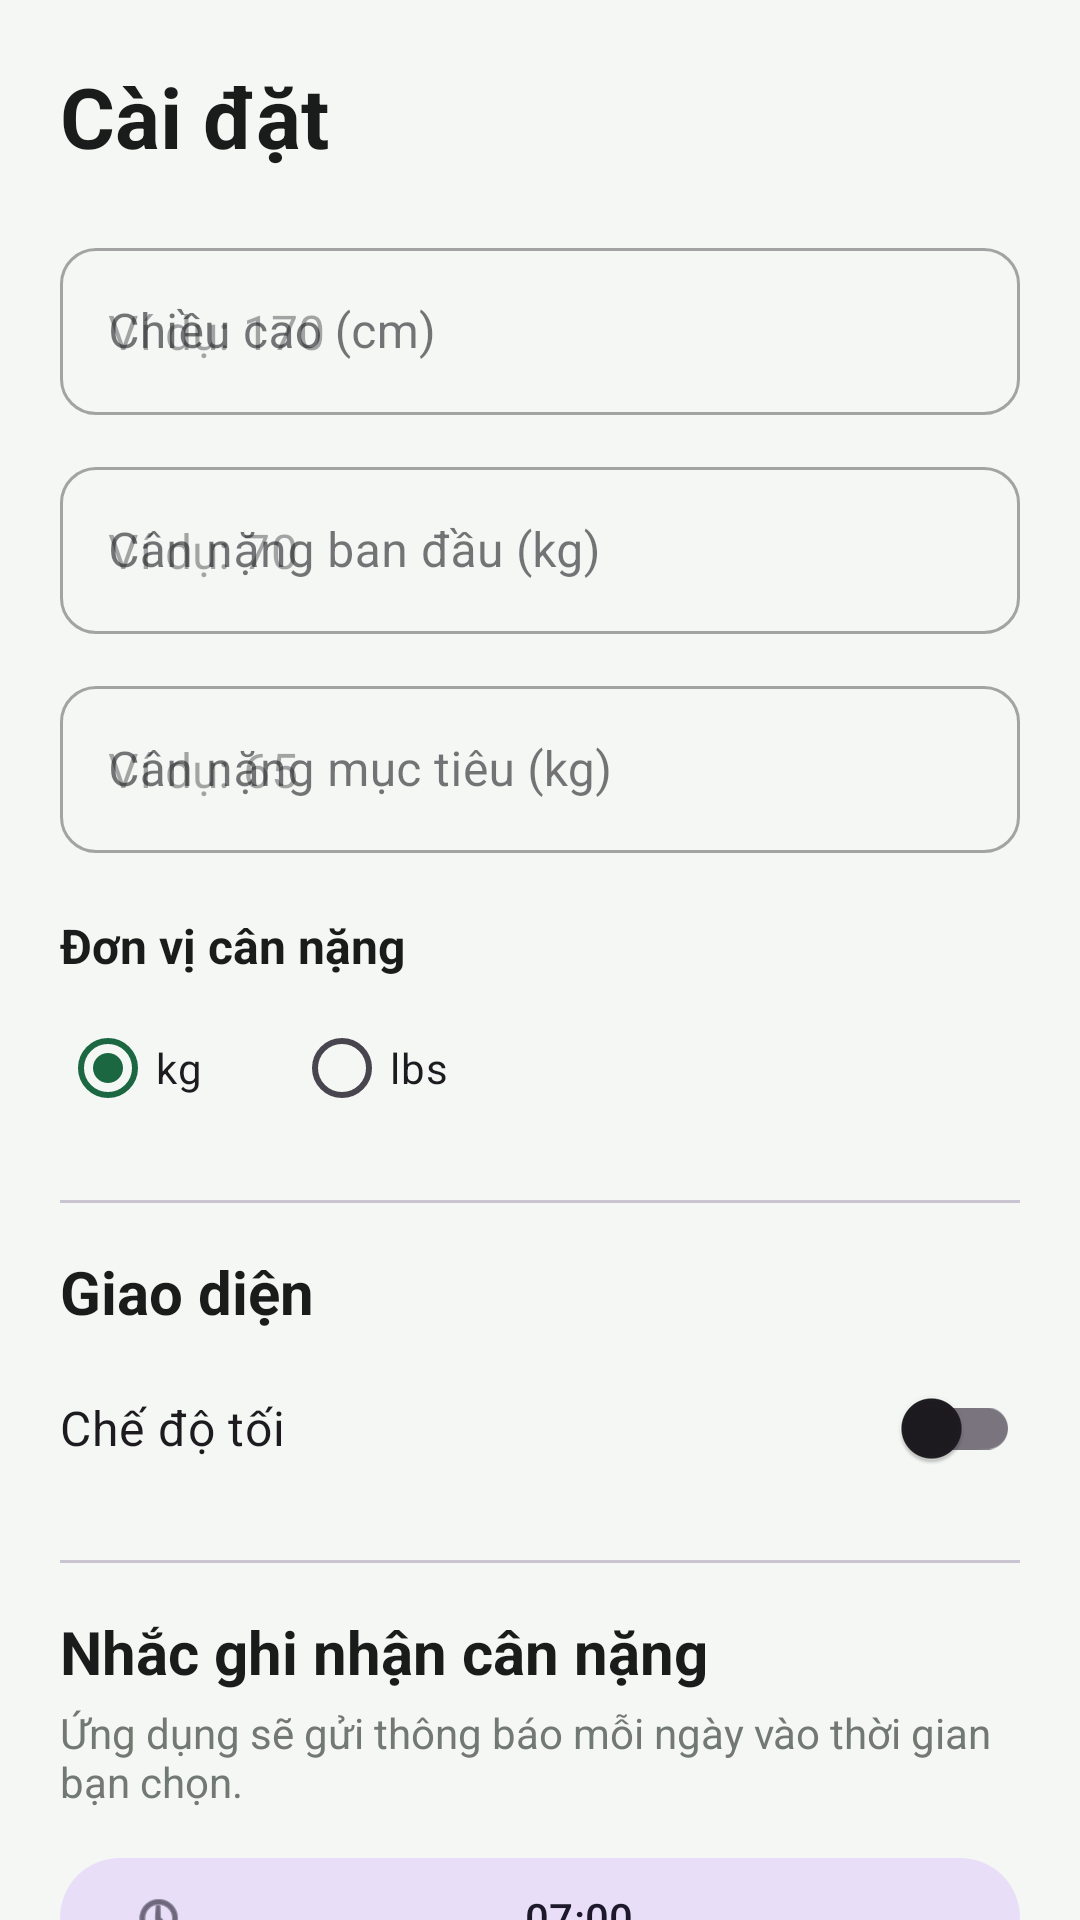

The Android layout XML behind this screen, and the referenced resources:
<!-- AndroidManifest.xml: application theme Theme.Theo_doi_can_nang -->
<!-- res/layout/activity_settings.xml -->
<?xml version="1.0" encoding="utf-8"?>
<androidx.core.widget.NestedScrollView
    xmlns:android="http://schemas.android.com/apk/res/android"
    xmlns:app="http://schemas.android.com/apk/res-auto"
    android:layout_width="match_parent"
    android:layout_height="match_parent"
    android:background="@color/app_background"
    android:fillViewport="true">

    <LinearLayout
        android:layout_width="match_parent"
        android:layout_height="wrap_content"
        android:orientation="vertical"
        android:padding="20dp">

        <TextView
            android:layout_width="wrap_content"
            android:layout_height="wrap_content"
            android:text="Cài đặt"
            android:textColor="@color/app_text"
            android:textSize="28sp"
            android:textStyle="bold" />

        
        <com.google.android.material.textfield.TextInputLayout
            style="@style/Widget.MaterialComponents.TextInputLayout.OutlinedBox"
            android:layout_width="match_parent"
            android:layout_height="wrap_content"
            android:layout_marginTop="20dp"
            android:hint="Chiều cao (cm)"
            app:boxCornerRadiusBottomEnd="12dp"
            app:boxCornerRadiusBottomStart="12dp"
            app:boxCornerRadiusTopEnd="12dp"
            app:boxCornerRadiusTopStart="12dp">

            <com.google.android.material.textfield.TextInputEditText
                android:id="@+id/edtHeight"
                android:layout_width="match_parent"
                android:layout_height="wrap_content"
                android:autofillHints="height"
                android:hint="Ví dụ: 170"
                android:inputType="numberDecimal" />

        </com.google.android.material.textfield.TextInputLayout>

        
        <com.google.android.material.textfield.TextInputLayout
            style="@style/Widget.MaterialComponents.TextInputLayout.OutlinedBox"
            android:layout_width="match_parent"
            android:layout_height="wrap_content"
            android:layout_marginTop="12dp"
            android:hint="Cân nặng ban đầu (kg)"
            app:boxCornerRadiusBottomEnd="12dp"
            app:boxCornerRadiusBottomStart="12dp"
            app:boxCornerRadiusTopEnd="12dp"
            app:boxCornerRadiusTopStart="12dp">

            <com.google.android.material.textfield.TextInputEditText
                android:id="@+id/edtStartWeight"
                android:layout_width="match_parent"
                android:layout_height="wrap_content"
                android:autofillHints="weight"
                android:hint="Ví dụ: 70"
                android:inputType="numberDecimal" />

        </com.google.android.material.textfield.TextInputLayout>

        <TextView
            android:id="@+id/tvStartWeightLabel"
            android:layout_width="wrap_content"
            android:layout_height="wrap_content"
            android:visibility="gone" />

        
        <com.google.android.material.textfield.TextInputLayout
            style="@style/Widget.MaterialComponents.TextInputLayout.OutlinedBox"
            android:layout_width="match_parent"
            android:layout_height="wrap_content"
            android:layout_marginTop="12dp"
            android:hint="Cân nặng mục tiêu (kg)"
            app:boxCornerRadiusBottomEnd="12dp"
            app:boxCornerRadiusBottomStart="12dp"
            app:boxCornerRadiusTopEnd="12dp"
            app:boxCornerRadiusTopStart="12dp">

            <com.google.android.material.textfield.TextInputEditText
                android:id="@+id/edtGoalWeight"
                android:layout_width="match_parent"
                android:layout_height="wrap_content"
                android:autofillHints="weight"
                android:hint="Ví dụ: 65"
                android:inputType="numberDecimal" />

        </com.google.android.material.textfield.TextInputLayout>

        <TextView
            android:id="@+id/tvGoalWeightLabel"
            android:layout_width="wrap_content"
            android:layout_height="wrap_content"
            android:visibility="gone" />

        
        <TextView
            android:layout_width="wrap_content"
            android:layout_height="wrap_content"
            android:layout_marginTop="20dp"
            android:text="Đơn vị cân nặng"
            android:textColor="@color/app_text"
            android:textSize="16sp"
            android:textStyle="bold" />

        <RadioGroup
            android:id="@+id/radioUnit"
            android:layout_width="match_parent"
            android:layout_height="wrap_content"
            android:layout_marginTop="6dp"
            android:orientation="horizontal">

            <RadioButton
                android:id="@+id/radioKg"
                android:layout_width="wrap_content"
                android:layout_height="wrap_content"
                android:checked="true"
                android:text="kg" />

            <RadioButton
                android:id="@+id/radioLbs"
                android:layout_width="wrap_content"
                android:layout_height="wrap_content"
                android:layout_marginStart="30dp"
                android:text="lbs" />

        </RadioGroup>

        
        <com.google.android.material.divider.MaterialDivider
            android:layout_width="match_parent"
            android:layout_height="wrap_content"
            android:layout_marginTop="20dp" />

        <TextView
            android:layout_width="wrap_content"
            android:layout_height="wrap_content"
            android:layout_marginTop="16dp"
            android:text="Giao diện"
            android:textColor="@color/app_text"
            android:textSize="20sp"
            android:textStyle="bold" />

        <androidx.appcompat.widget.SwitchCompat
            android:id="@+id/switchDarkMode"
            android:layout_width="match_parent"
            android:layout_height="wrap_content"
            android:layout_marginTop="8dp"
            android:text="Chế độ tối"
            android:textSize="16sp" />

        
        <com.google.android.material.divider.MaterialDivider
            android:layout_width="match_parent"
            android:layout_height="wrap_content"
            android:layout_marginTop="20dp" />

        <TextView
            android:layout_width="wrap_content"
            android:layout_height="wrap_content"
            android:layout_marginTop="16dp"
            android:text="Nhắc ghi nhận cân nặng"
            android:textColor="@color/app_text"
            android:textSize="20sp"
            android:textStyle="bold" />

        <TextView
            android:layout_width="match_parent"
            android:layout_height="wrap_content"
            android:layout_marginTop="4dp"
            android:text="Ứng dụng sẽ gửi thông báo mỗi ngày vào thời gian bạn chọn."
            android:textColor="@color/app_secondary_text"
            android:textSize="14sp" />

        <com.google.android.material.button.MaterialButton
            android:id="@+id/btnReminderTime"
            style="@style/Widget.Material3.Button.TonalButton"
            android:layout_width="match_parent"
            android:layout_height="wrap_content"
            android:layout_marginTop="12dp"
            android:text="07:00"
            app:icon="@android:drawable/ic_menu_recent_history" />

        <androidx.appcompat.widget.SwitchCompat
            android:id="@+id/switchReminder"
            android:layout_width="match_parent"
            android:layout_height="wrap_content"
            android:layout_marginTop="10dp"
            android:text="Bật nhắc nhở hàng ngày"
            android:textSize="16sp" />

        
        <com.google.android.material.button.MaterialButton
            android:id="@+id/btnSaveSettings"
            android:layout_width="match_parent"
            android:layout_height="wrap_content"
            android:layout_marginTop="24dp"
            android:text="Lưu cài đặt"
            app:cornerRadius="12dp" />

    </LinearLayout>

</androidx.core.widget.NestedScrollView>
<!-- resources referenced by this layout -->
<resources>
  <color name="app_background">#F4F7F4</color>
  <color name="app_secondary_text">#727972</color>
  <color name="app_text">#191C1A</color>
  <style name="Theme.Theo_doi_can_nang" parent="Base.Theme.Theo_doi_can_nang" />
  <style name="Base.Theme.Theo_doi_can_nang" parent="Theme.Material3.DayNight.NoActionBar">
          <item name="colorPrimary">@color/primary</item>
          <item name="colorOnPrimary">@color/on_primary</item>
          <item name="colorPrimaryContainer">@color/primary_container</item>
          <item name="colorOnPrimaryContainer">@color/on_primary_container</item>
          <item name="android:statusBarColor">@color/app_background</item>
          <item name="android:windowLightStatusBar">true</item>
          <item name="android:windowBackground">@color/app_background</item>
      </style>
  <color name="primary">#1B6742</color>
  <color name="on_primary">#FFFFFF</color>
  <color name="primary_container">#D1E8D9</color>
  <color name="on_primary_container">#002111</color>
</resources>
